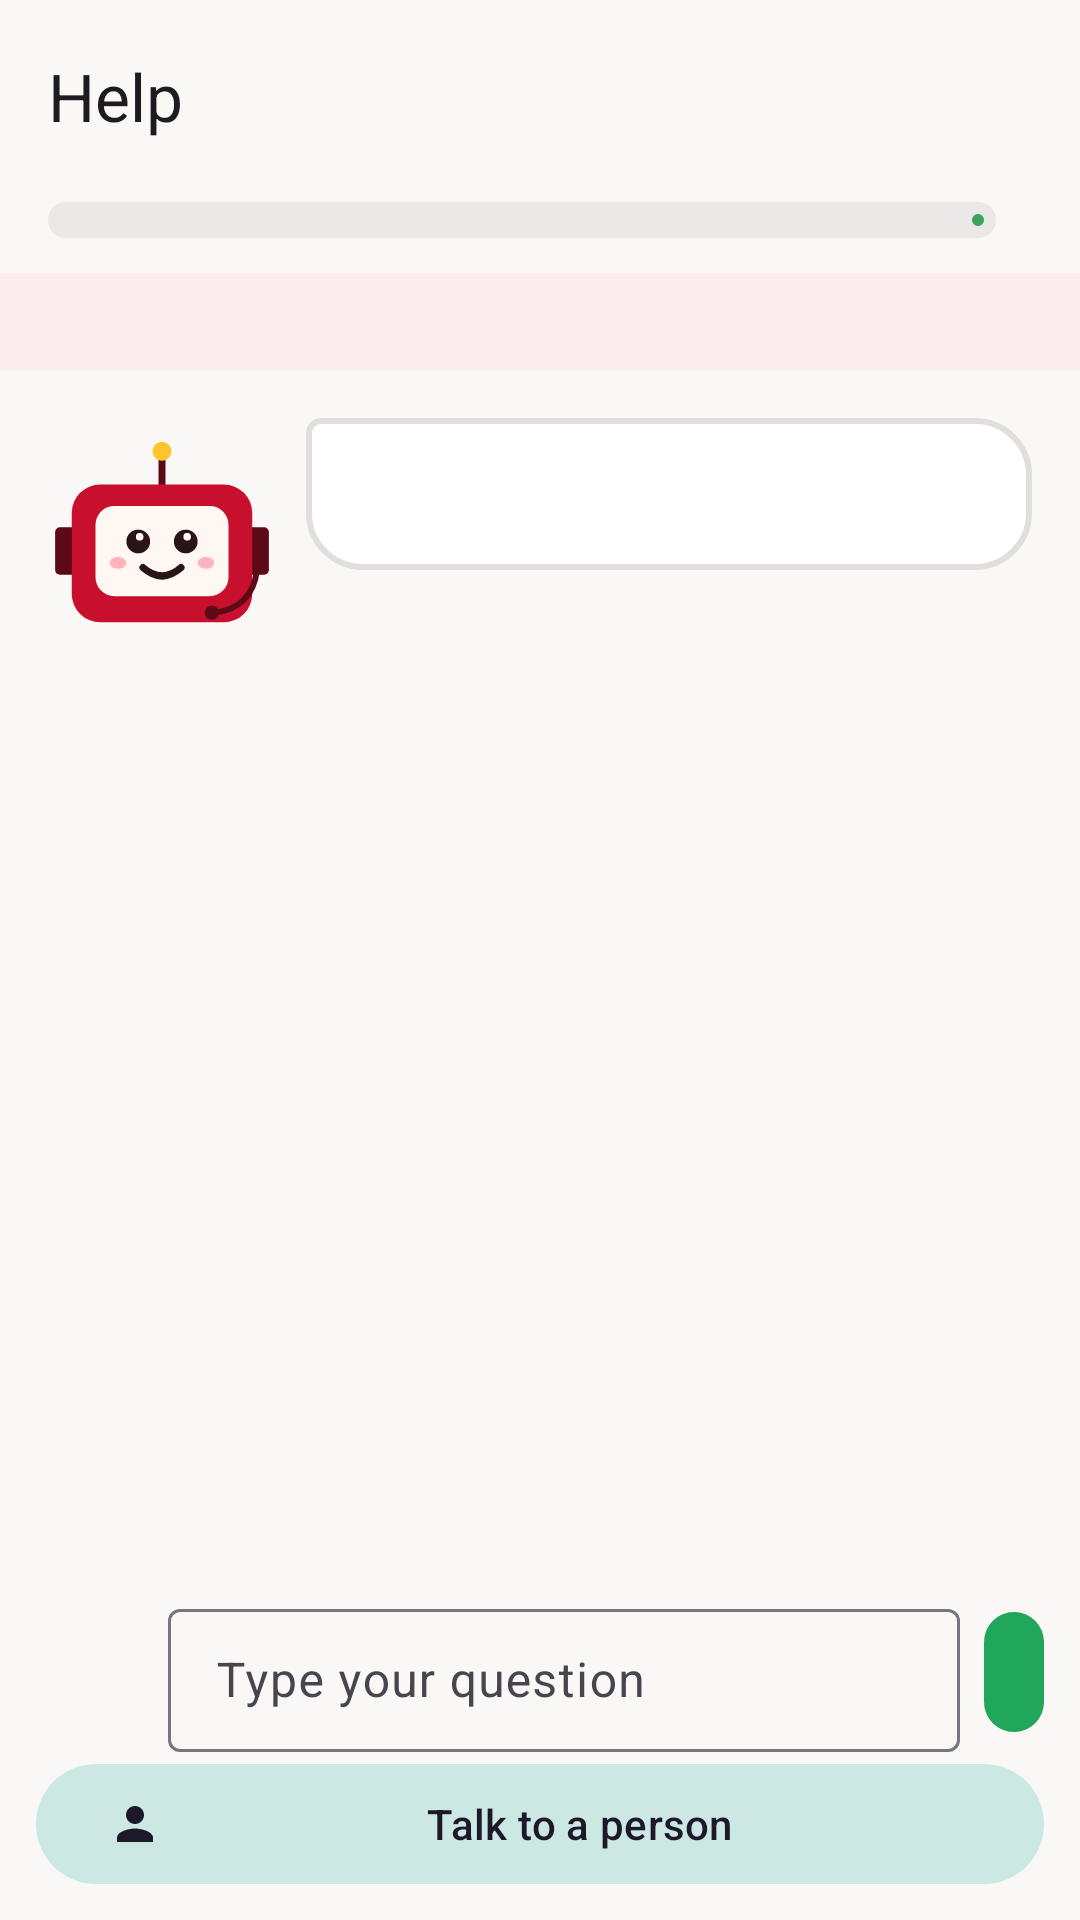

Reconstruct the res/layout file that produces this screen, plus the resources it refers to.
<!-- AndroidManifest.xml: application theme Theme.UdyamDigital -->
<!-- res/layout/activity_help.xml -->
<?xml version="1.0" encoding="utf-8"?>
<LinearLayout xmlns:android="http://schemas.android.com/apk/res/android"
    xmlns:app="http://schemas.android.com/apk/res-auto"
    android:id="@+id/root"
    android:layout_width="match_parent"
    android:layout_height="match_parent"
    android:background="@color/screen_bg"
    android:fitsSystemWindows="true"
    android:orientation="vertical">

    
    <com.google.android.material.appbar.MaterialToolbar
        android:id="@+id/toolbar"
        android:layout_width="match_parent"
        android:layout_height="?attr/actionBarSize"
        android:contentDescription="@string/toolbar_desc"
        app:navigationContentDescription="@string/back"
        app:navigationIcon="@drawable/ic_arrow_back"
        app:title="@string/help_title" />

    
    <LinearLayout
        android:layout_width="match_parent"
        android:layout_height="wrap_content"
        android:gravity="center_vertical"
        android:orientation="horizontal"
        android:paddingHorizontal="16dp">

        <com.google.android.material.progressindicator.LinearProgressIndicator
            android:id="@+id/progress"
            android:layout_width="0dp"
            android:layout_height="wrap_content"
            android:layout_weight="1"
            android:max="3"
            app:indicatorColor="@color/progress_fill"
            app:trackColor="@color/progress_track"
            app:trackCornerRadius="8dp"
            app:trackThickness="12dp" />

        <TextView
            android:id="@+id/step_label"
            android:layout_width="wrap_content"
            android:layout_height="wrap_content"
            android:layout_marginStart="12dp"
            android:textAppearance="?attr/textAppearanceLabelLarge" />
    </LinearLayout>

    <TextView
        android:id="@+id/banner"
        android:layout_width="match_parent"
        android:layout_height="wrap_content"
        android:layout_marginTop="8dp"
        android:background="@drawable/banner_bg"
        android:paddingHorizontal="16dp"
        android:paddingVertical="8dp"
        android:textAppearance="?attr/textAppearanceLabelMedium"
        android:textColor="@color/banner_text" />

    <ScrollView
        android:id="@+id/scroll"
        android:layout_width="match_parent"
        android:layout_height="0dp"
        android:layout_weight="1"
        android:fillViewport="true">

        <LinearLayout
            android:id="@+id/screen"
            android:layout_width="match_parent"
            android:layout_height="wrap_content"
            android:orientation="vertical"
            android:padding="16dp">

            
            <LinearLayout
                android:layout_width="match_parent"
                android:layout_height="wrap_content"
                android:gravity="top"
                android:orientation="horizontal">

                <ImageView
                    android:id="@+id/mascot"
                    android:layout_width="76dp"
                    android:layout_height="76dp"
                    android:contentDescription="@string/mascot_desc"
                    android:src="@drawable/ic_mascot" />

                <LinearLayout
                    android:layout_width="0dp"
                    android:layout_height="wrap_content"
                    android:layout_marginStart="10dp"
                    android:layout_weight="1"
                    android:background="@drawable/speech_bubble"
                    android:orientation="vertical"
                    android:padding="14dp">

                    <TextView
                        android:id="@+id/speech_title"
                        android:layout_width="match_parent"
                        android:layout_height="wrap_content"
                        android:textAppearance="?attr/textAppearanceTitleLarge"
                        android:textStyle="bold"
                        android:visibility="gone" />

                    <TextView
                        android:id="@+id/speech"
                        android:layout_width="match_parent"
                        android:layout_height="wrap_content"
                        android:lineSpacingMultiplier="1.2"
                        android:textColor="@color/card_text"
                        android:textIsSelectable="true"
                        android:textSize="17sp" />
                </LinearLayout>
            </LinearLayout>

            
            <LinearLayout
                android:id="@+id/cards"
                android:layout_width="match_parent"
                android:layout_height="wrap_content"
                android:layout_marginTop="20dp"
                android:orientation="vertical" />
        </LinearLayout>
    </ScrollView>

    
    <LinearLayout
        android:layout_width="match_parent"
        android:layout_height="wrap_content"
        android:gravity="center_vertical"
        android:orientation="horizontal"
        android:paddingHorizontal="8dp">

        <ImageButton
            android:id="@+id/mic"
            android:layout_width="48dp"
            android:layout_height="48dp"
            android:background="?attr/selectableItemBackgroundBorderless"
            android:contentDescription="@string/mic"
            android:src="@drawable/ic_mic"
            app:tint="?attr/colorPrimary" />

        <com.google.android.material.textfield.TextInputLayout
            style="@style/Widget.Material3.TextInputLayout.OutlinedBox.Dense"
            android:layout_width="0dp"
            android:layout_height="wrap_content"
            android:layout_weight="1"
            android:hint="@string/type_message">

            <com.google.android.material.textfield.TextInputEditText
                android:id="@+id/input"
                android:layout_width="match_parent"
                android:layout_height="wrap_content"
                android:imeOptions="actionSend"
                android:inputType="textCapSentences|textShortMessage"
                android:maxLines="3" />
        </com.google.android.material.textfield.TextInputLayout>

        <com.google.android.material.button.MaterialButton
            android:id="@+id/send"
            style="@style/Widget.Material3.Button.IconButton.Filled"
            android:layout_width="wrap_content"
            android:layout_height="wrap_content"
            android:layout_marginStart="4dp"
            android:contentDescription="@string/send"
            app:icon="@drawable/ic_send" />
    </LinearLayout>

    
    <com.google.android.material.button.MaterialButton
        android:id="@+id/talk_to_person"
        style="@style/Widget.Material3.Button.TonalButton"
        android:layout_width="match_parent"
        android:layout_height="wrap_content"
        android:layout_marginHorizontal="12dp"
        android:layout_marginBottom="8dp"
        android:text="@string/talk_to_person"
        app:icon="@drawable/ic_person" />
</LinearLayout>
<!-- resources referenced by this layout -->
<resources>
  <color name="banner_text">#5C0A16</color>
  <color name="card_text">#2A2626</color>
  <color name="progress_fill">#3AA35A</color>
  <color name="progress_track">#ECE8E8</color>
  <color name="screen_bg">#FAF7F7</color>
  <!-- drawable banner_bg (drawable) -->
  <?xml version="1.0" encoding="utf-8"?>
  <shape xmlns:android="http://schemas.android.com/apk/res/android" android:shape="rectangle">
      <solid android:color="@color/banner_bg" />
  </shape>
  <!-- drawable ic_mascot: vector/xml drawable (drawable, 2040 chars, omitted) -->
  <!-- drawable ic_person (drawable) -->
  <vector xmlns:android="http://schemas.android.com/apk/res/android"
      android:width="24dp" android:height="24dp" android:viewportWidth="24" android:viewportHeight="24">
      <path android:fillColor="#FF000000"
          android:pathData="M12,12c2.21,0 4,-1.79 4,-4s-1.79,-4 -4,-4 -4,1.79 -4,4 1.79,4 4,4zM12,14c-2.67,0 -8,1.34 -8,4v2h16v-2c0,-2.66 -5.33,-4 -8,-4z" />
  </vector>
  <!-- drawable speech_bubble (drawable) -->
  <?xml version="1.0" encoding="utf-8"?>
  <shape xmlns:android="http://schemas.android.com/apk/res/android" android:shape="rectangle">
      <solid android:color="@color/speech_bg" />
      <stroke android:width="2dp" android:color="@color/speech_border" />
      <corners android:topLeftRadius="4dp" android:topRightRadius="18dp"
          android:bottomLeftRadius="18dp" android:bottomRightRadius="18dp" />
  </shape>
  <string name="back">Back</string>
  <string name="help_title">Help</string>
  <string name="mascot_desc">Sahay, your help assistant</string>
  <string name="mic">Speak your question</string>
  <string name="send">Send</string>
  <string name="talk_to_person">Talk to a person</string>
  <string name="toolbar_desc">Help. Long-press for the debug panel.</string>
  <string name="type_message">Type your question</string>
  <style name="Theme.UdyamDigital" parent="Theme.Material3.DayNight.NoActionBar">
          <item name="colorPrimary">@color/brand_primary</item>
          <item name="colorOnPrimary">@color/brand_on_primary</item>
          <item name="colorPrimaryContainer">@color/brand_primary_container</item>
          <item name="colorOnPrimaryContainer">@color/brand_on_primary_container</item>
          <item name="colorSecondary">@color/brand_secondary</item>
          <item name="colorSecondaryContainer">@color/brand_secondary_container</item>
          <item name="colorTertiary">@color/brand_tertiary</item>
          <item name="colorSurface">@color/surface</item>
          <item name="android:windowBackground">@color/surface</item>
      </style>
  <color name="banner_bg">#FDECEE</color>
  <color name="speech_bg">#FFFFFF</color>
  <color name="speech_border">#E3DEDE</color>
  <color name="brand_primary">#21A75A</color>
  <color name="brand_on_primary">#FFFFFF</color>
  <color name="brand_primary_container">#D6F5E0</color>
  <color name="brand_on_primary_container">#062A14</color>
  <color name="brand_secondary">#4A635F</color>
  <color name="brand_secondary_container">#CCE8E2</color>
  <color name="brand_tertiary">#E08A00</color>
  <color name="surface">#FFFFFF</color>
</resources>
